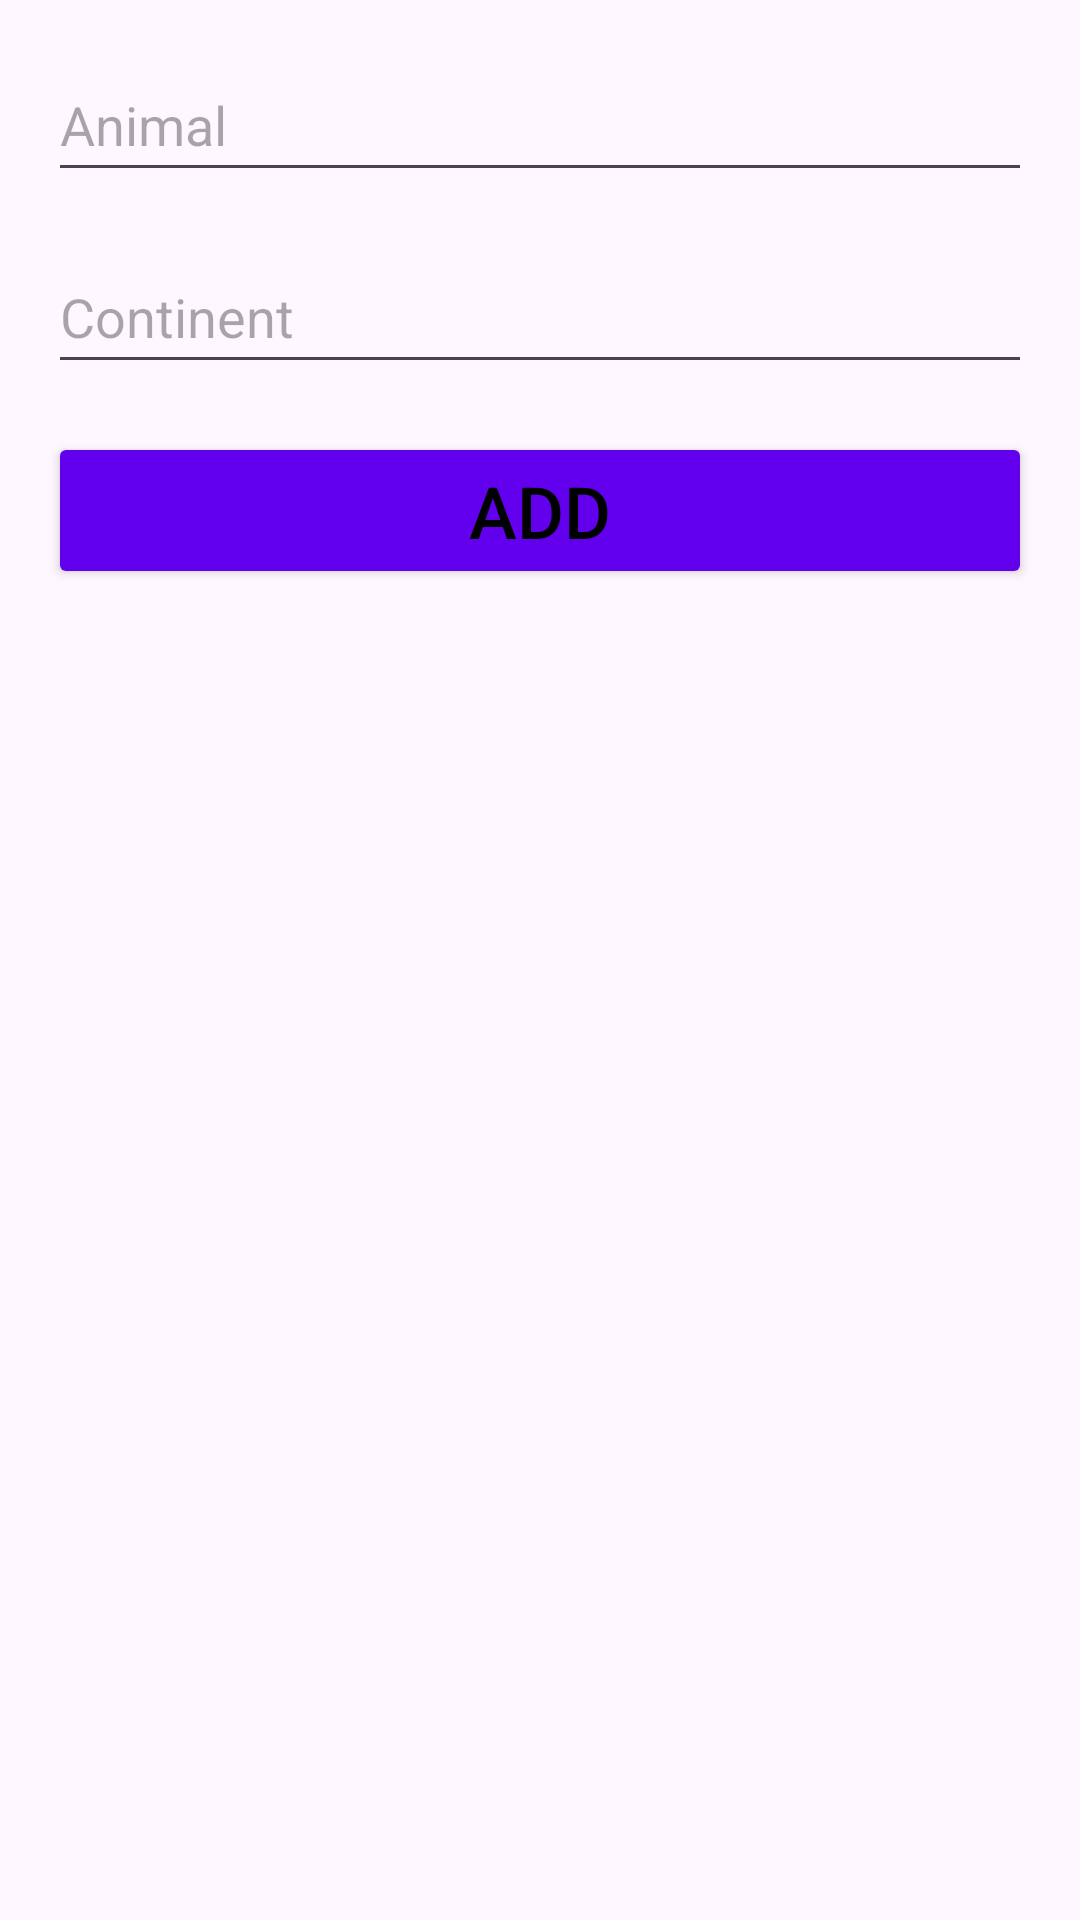

This screen was rendered from an Android layout file. Write that file and the resources it references.
<!-- AndroidManifest.xml: application theme Theme.Tema2Android -->
<!-- res/layout/activity_main.xml -->
<?xml version="1.0" encoding="utf-8"?>
<LinearLayout xmlns:android="http://schemas.android.com/apk/res/android"
    xmlns:app="http://schemas.android.com/apk/res-auto"
    xmlns:tools="http://schemas.android.com/tools"
    android:layout_width="match_parent"
    android:layout_height="match_parent"
    android:orientation="vertical"
    android:padding="16dp"
    tools:context=".MainActivity">

    <EditText
        android:id="@+id/text1"
        android:layout_width="match_parent"
        android:layout_height="wrap_content"
        android:layout_marginBottom="16dp"
        android:hint="Animal"
        android:minHeight="48dp" />

    <EditText
        android:id="@+id/text2"
        android:layout_width="match_parent"
        android:layout_height="wrap_content"
        android:layout_marginBottom="16dp"
        android:hint="Continent"
        android:minHeight="48dp" />

    <Button
        android:id="@+id/addButton"
        android:layout_width="match_parent"
        android:layout_height="wrap_content"
        android:backgroundTint="@color/button_background_color"
        android:text="ADD"
        android:textColor="@color/button_text_color"
        android:textSize="24sp"/>

    <androidx.recyclerview.widget.RecyclerView
        android:id="@+id/recycler_view"
        android:layout_width="match_parent"
        android:layout_height="match_parent"
        android:layout_marginTop="16dp"
        android:clipToPadding="false"
        android:padding="8dp"
        app:layoutManager="LinearLayoutManager" />

</LinearLayout>
<!-- resources referenced by this layout -->
<resources>
  <style name="Theme.Tema2Android" parent="Base.Theme.Tema2Android" />
  <style name="Base.Theme.Tema2Android" parent="Theme.Material3.DayNight.NoActionBar">
          
          
      </style>
</resources>
